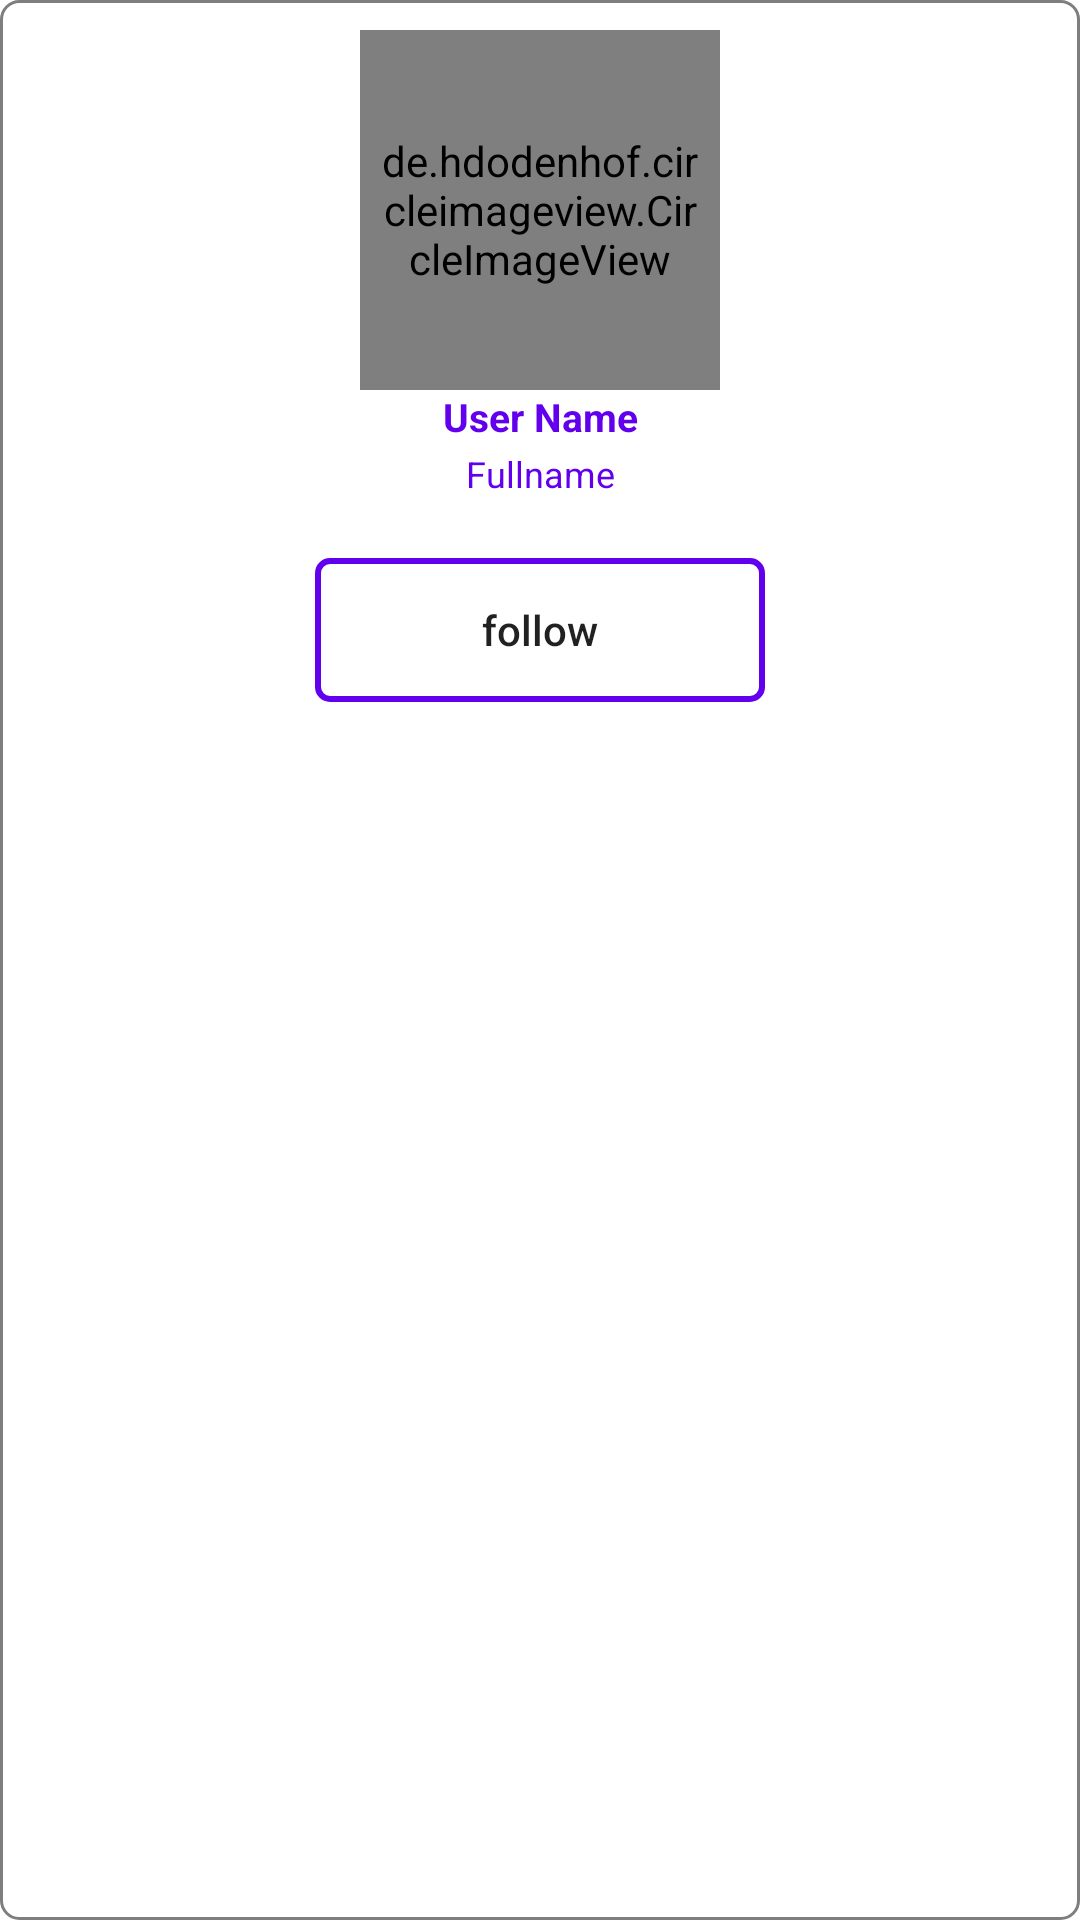

This screen was rendered from an Android layout file. Write that file and the resources it references.
<!-- AndroidManifest.xml: application theme Theme.Instagram -->
<!-- res/layout/user_item_layout.xml -->
<?xml version="1.0" encoding="utf-8"?>
<RelativeLayout
    xmlns:android="http://schemas.android.com/apk/res/android"
    android:layout_width="match_parent"
    android:layout_height="wrap_content"
    android:layout_marginTop="10dp"
    android:layout_marginLeft="100dp"
    android:layout_marginRight="100dp"
    android:background="@drawable/button_black_background">
    
    <RelativeLayout
        android:layout_width="wrap_content"
        android:layout_height="wrap_content"
        android:layout_centerHorizontal="true">

        <de.hdodenhof.circleimageview.CircleImageView
            android:id="@+id/user_profile_image_search"
            android:layout_width="120dp"
            android:layout_height="120dp"
            android:src="@drawable/profile"
            android:padding="5dp"
            android:layout_marginTop="10dp"
            android:layout_centerHorizontal="true"/>
        
        <TextView
            android:id="@+id/user_name_search"
            android:layout_width="match_parent"
            android:layout_height="wrap_content"
            android:text="User Name"
            android:gravity="center"
            android:textSize="13sp"
            android:textStyle="bold"
            android:textColor="@color/colorPrimary"
            android:layout_below="@id/user_profile_image_search"/>
        <TextView
            android:id="@+id/user_fullname_search"
            android:layout_width="match_parent"
            android:layout_height="wrap_content"
            android:text="Fullname"
            android:gravity="center"
            android:textSize="12sp"
            android:layout_marginTop="2dp"
            android:textColor="@color/colorPrimary"
            android:layout_below="@id/user_name_search"/>
        <Button
            android:id="@+id/follow_btnSearch"
            android:layout_width="150dp"
            android:layout_height="wrap_content"
            android:background="@drawable/buttons_background"
            android:layout_centerHorizontal="true"
            android:text="follow"
            android:textAllCaps="false"
            android:layout_margin="20dp"
            android:layout_below="@id/user_fullname_search"/>

    </RelativeLayout>
    
</RelativeLayout>
<!-- resources referenced by this layout -->
<resources>
  <color name="colorPrimary">#6200EE</color>
  <!-- drawable button_black_background (drawable-v24) -->
  <?xml version="1.0" encoding="utf-8"?>
  <shape
      xmlns:android="http://schemas.android.com/apk/res/android"
      android:shape="rectangle">
  
  
      <corners android:radius="6dp"></corners>
  
  
      <stroke android:width="1dp"
          android:color="@color/dart_transparent"
          ></stroke>
  
  
  </shape>
  <!-- drawable buttons_background (drawable-v24) -->
  <?xml version="1.0" encoding="utf-8"?>
  <shape
      xmlns:android="http://schemas.android.com/apk/res/android"
      android:shape="rectangle">
  
      <corners android:radius="4dp"></corners>
  
      <stroke android:width="2dp"
          android:color="@color/colorPrimary"
          ></stroke>
  
  
  </shape>
  <style name="Theme.Instagram" parent="Theme.MaterialComponents.Light.DarkActionBar">
          
          <item name="colorPrimary">@color/purple_500</item>
          <item name="colorPrimaryVariant">@color/purple_700</item>
          <item name="colorOnPrimary">@color/white</item>
          
          <item name="colorSecondary">@color/teal_200</item>
          <item name="colorSecondaryVariant">@color/teal_700</item>
          <item name="colorOnSecondary">@color/black</item>
          
          <item name="android:statusBarColor" tools:targetApi="l">?attr/colorPrimaryVariant</item>
          
      </style>
  <color name="dart_transparent">#81000000</color>
  <color name="purple_500">#FF6200EE</color>
  <color name="purple_700">#FF3700B3</color>
  <color name="white">#FFFFFFFF</color>
  <color name="teal_200">#FF03DAC5</color>
  <color name="teal_700">#FF018786</color>
  <color name="black">#FF000000</color>
</resources>
